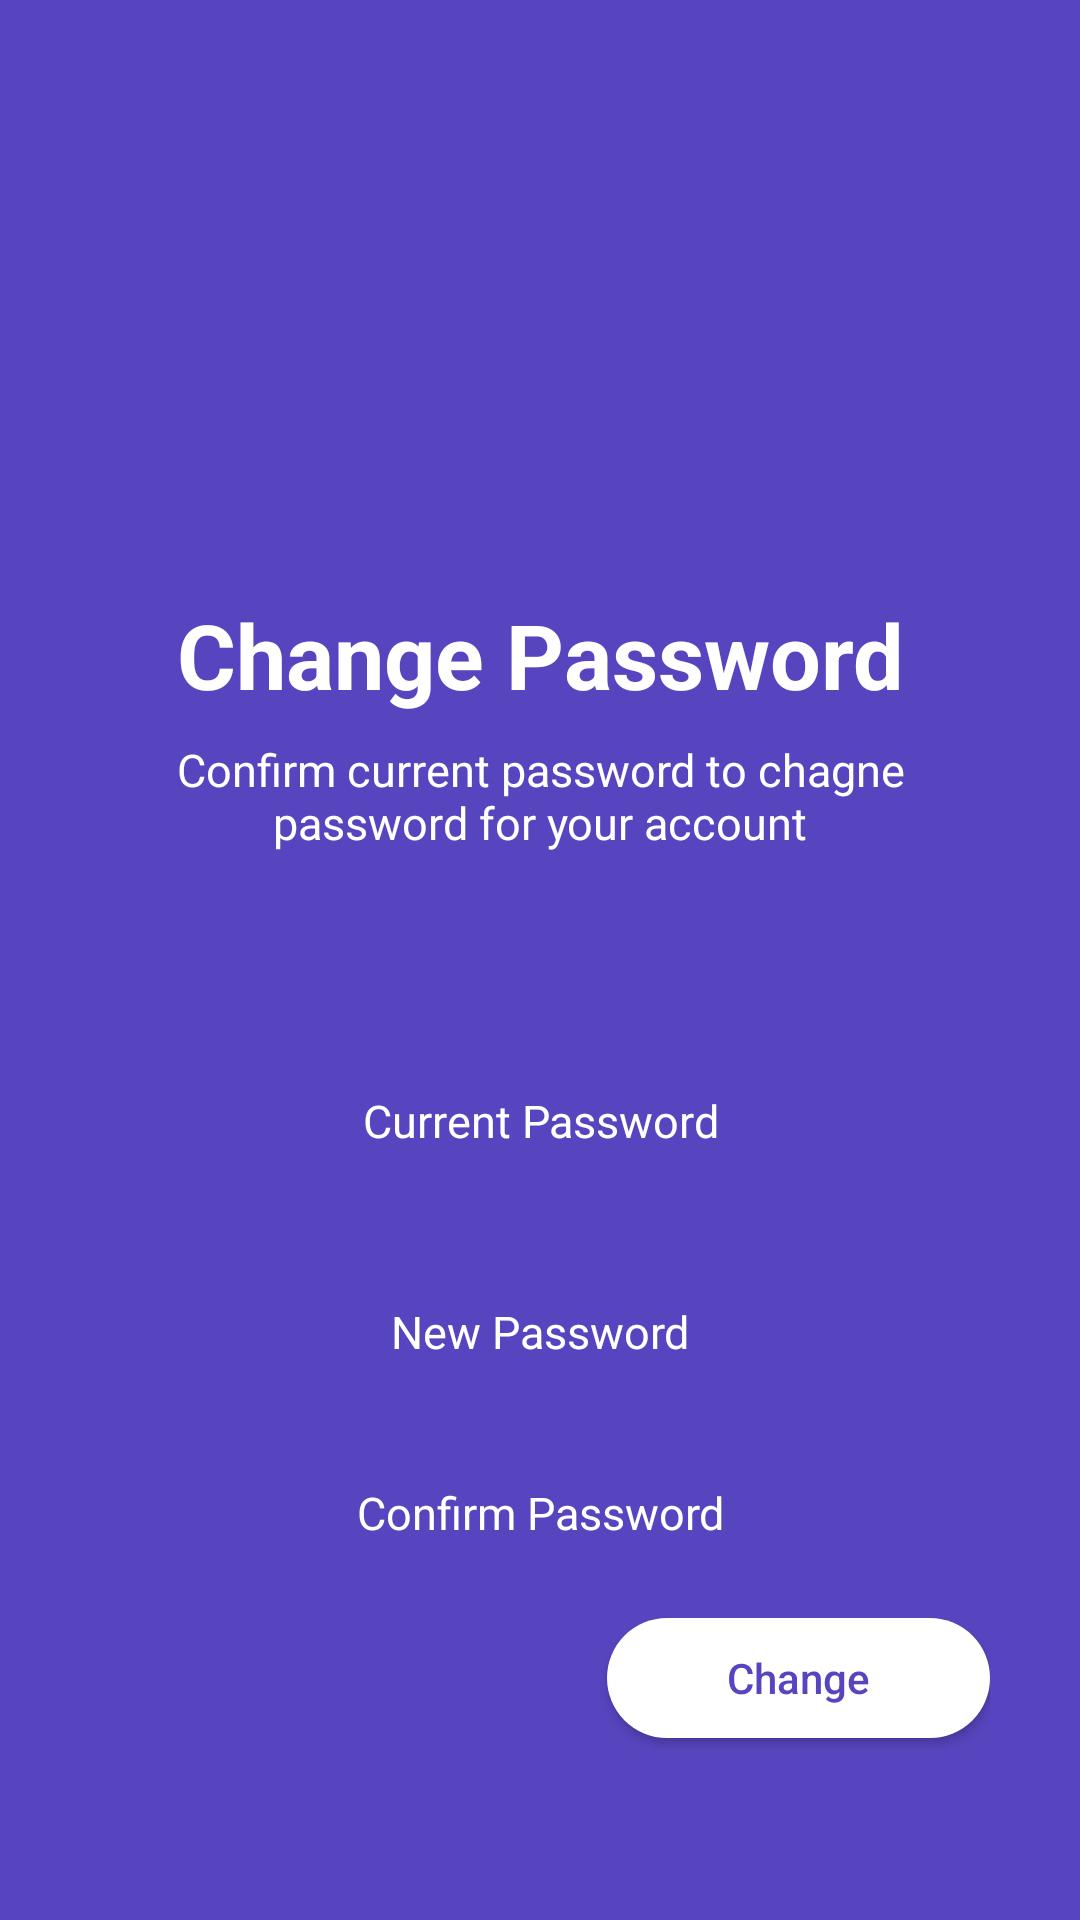

Android layout source for this screen:
<!-- AndroidManifest.xml: application theme AppTheme -->
<!-- res/layout/activity_change_password.xml -->
<?xml version="1.0" encoding="utf-8"?>
<LinearLayout xmlns:android="http://schemas.android.com/apk/res/android"
    android:layout_width="match_parent"
    android:layout_height="match_parent"
    android:background="@color/colorPrimary"
    android:paddingLeft="30dp"
    android:paddingRight="30dp"
    android:orientation="vertical">

    <ImageView
        android:id="@+id/imglogo"
        android:layout_width="100dp"
        android:layout_height="100dp"
        android:layout_marginTop="50dp"
        android:layout_gravity="center"
        android:src="@mipmap/ic_launcher" />

    <TextView
        android:layout_width="match_parent"
        android:layout_height="wrap_content"
        android:layout_marginTop="48dp"
        android:gravity="center"
        android:text="Change Password"
        android:textColor="@android:color/white"
        android:textSize="30sp"
        android:textStyle="bold" />

    <TextView
        android:id="@+id/txt_sub"
        android:layout_width="match_parent"
        android:layout_height="wrap_content"
        android:layout_marginTop="8dp"
        android:gravity="center"
        android:text="Confirm current password to chagne password for your account"
        android:textColor="@android:color/white"
        android:textSize="15sp"
        android:textStyle="normal" />


    <EditText
        android:id="@+id/et_currentPassword"
        android:layout_width="match_parent"
        android:layout_height="wrap_content"
        android:layout_marginTop="64dp"
        android:background="@drawable/et_shape"
        android:gravity="center"
        android:hint="Current Password"
        android:imeOptions="actionNext"
        android:inputType="textPassword"
        android:padding="15dp"
        android:textColor="@android:color/white"
        android:textColorHint="@android:color/white"
        android:textSize="15sp" />

    <EditText
        android:id="@+id/et_newPassword"
        android:layout_width="match_parent"
        android:layout_height="wrap_content"
        android:layout_marginTop="20dp"
        android:background="@drawable/et_shape"
        android:gravity="center"
        android:hint="New Password"
        android:imeOptions="actionNext"
        android:inputType="textPassword"
        android:padding="15dp"
        android:textColor="@android:color/white"
        android:textColorHint="@android:color/white"
        android:textSize="15sp" />

    <EditText
        android:id="@+id/et_confirmPassword"
        android:layout_width="match_parent"
        android:layout_height="wrap_content"
        android:layout_marginTop="10dp"
        android:background="@drawable/et_shape"
        android:gravity="center"
        android:hint="Confirm Password"
        android:imeOptions="actionDone"
        android:inputType="textPassword"
        android:padding="15dp"
        android:textColor="@android:color/white"
        android:textColorHint="@android:color/white"
        android:textSize="15sp" />

    <Button
        android:id="@+id/btn_change"
        android:layout_width="wrap_content"
        android:layout_height="40dp"
        android:layout_marginTop="10dp"
        android:background="@drawable/button_white"
        android:paddingStart="40dp"
        android:paddingEnd="40dp"
        android:layout_gravity="end"
        android:text="Change"
        android:textAllCaps="false"
        android:textColor="@color/colorPrimary" />


</LinearLayout>
<!-- resources referenced by this layout -->
<resources>
  <color name="colorPrimary">#5745BF</color>
  <!-- drawable button_white (drawable) -->
  <?xml version="1.0" encoding="utf-8"?>
  <shape xmlns:android="http://schemas.android.com/apk/res/android"
      android:shape="rectangle">
  
      <solid android:color="@android:color/white"/>
      <corners android:radius="20dp"/>
  
  </shape>
  <style name="AppTheme" parent="Theme.AppCompat.Light.DarkActionBar">
          
          <item name="colorPrimary">@color/colorPrimary</item>
          <item name="colorPrimaryDark">@color/colorPrimaryDark</item>
          <item name="colorAccent">@color/colorAccent</item>
  
          <item name="windowActionBar">false</item>
          <item name="windowNoTitle">true</item>
          <item name="android:windowFullscreen">true</item>
      </style>
  <color name="colorPrimaryDark">#3E26B1</color>
  <color name="colorAccent">#FFFFFF</color>
</resources>
